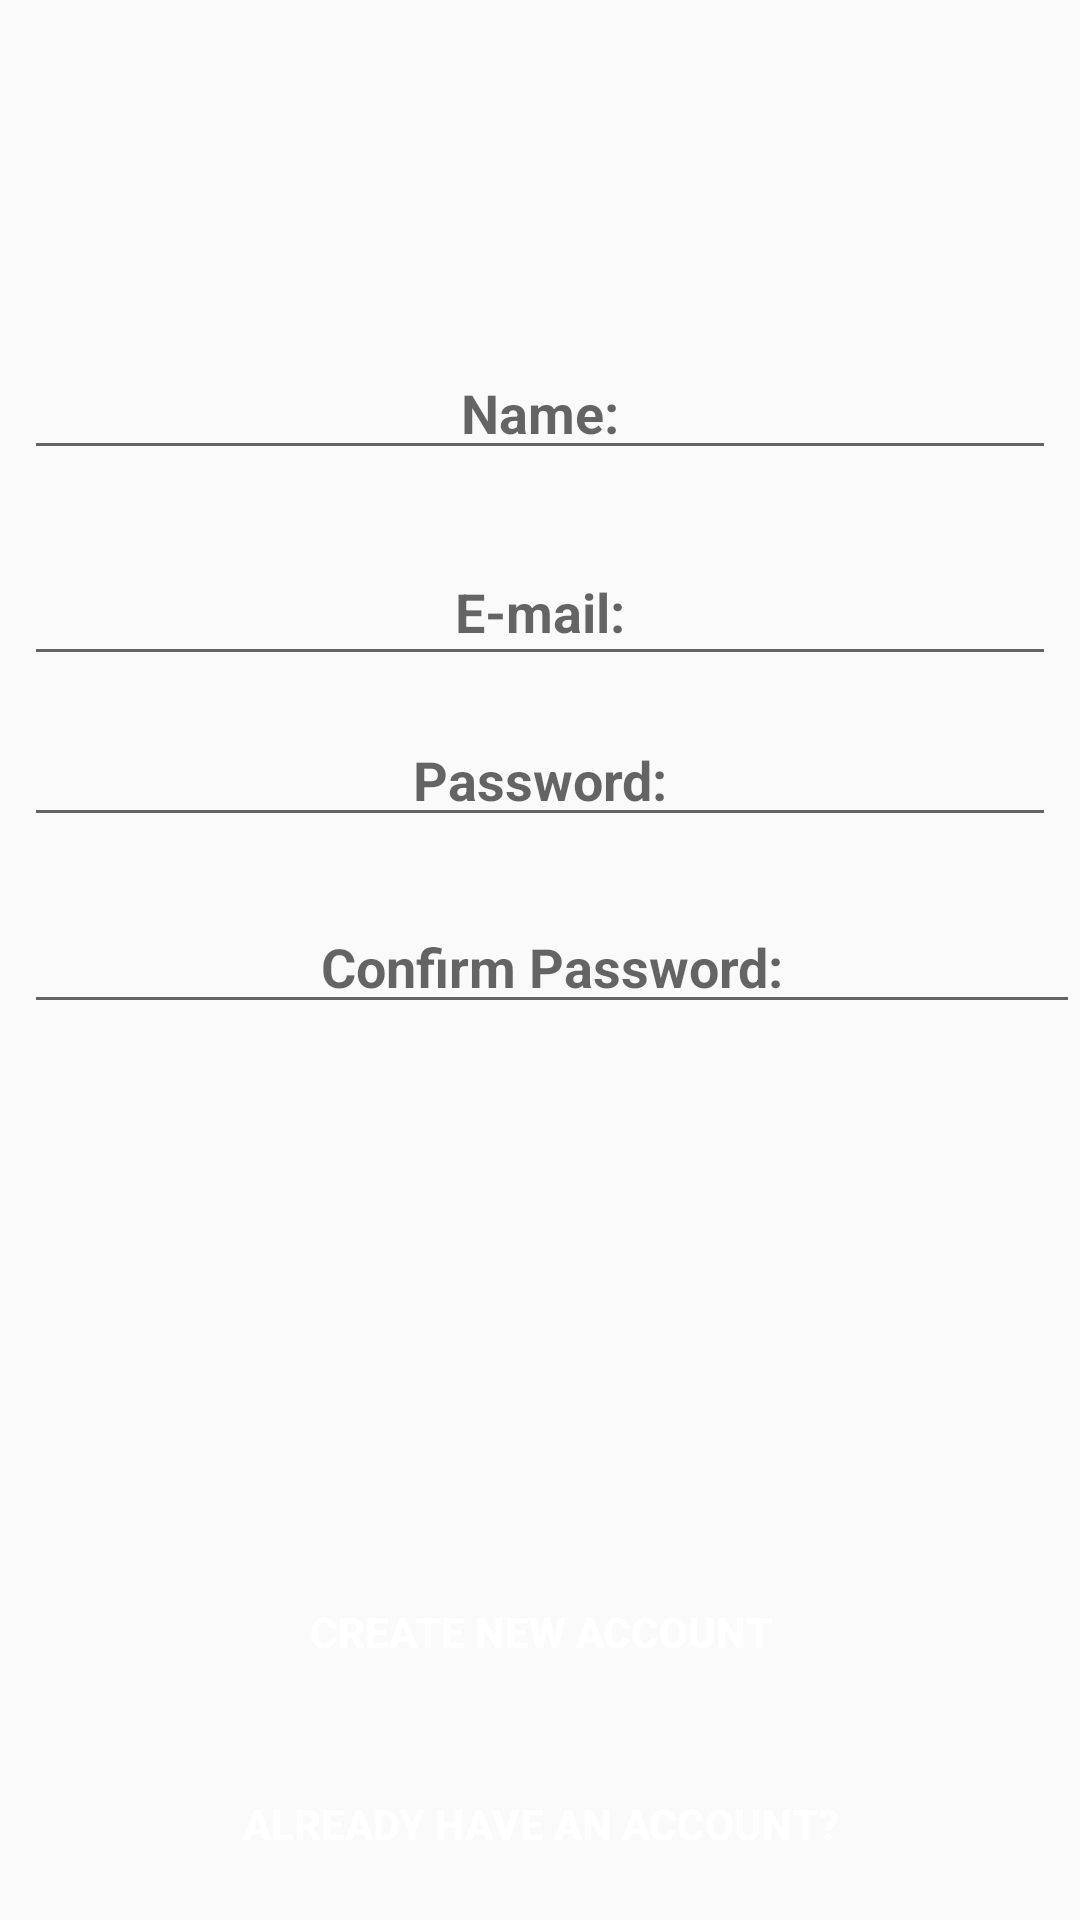

Android layout source for this screen:
<!-- AndroidManifest.xml: application theme AppTheme -->
<!-- res/layout/activity_register.xml -->
<?xml version="1.0" encoding="utf-8"?>
<androidx.constraintlayout.widget.ConstraintLayout xmlns:android="http://schemas.android.com/apk/res/android"
    xmlns:app="http://schemas.android.com/apk/res-auto"
    xmlns:tools="http://schemas.android.com/tools"
    android:layout_width="match_parent"
    android:layout_height="match_parent"
    tools:context=".RegisterActivity">

    <EditText
        android:id="@+id/regEmail"
        android:layout_width="0dp"
        android:layout_height="46dp"
        android:layout_marginStart="8dp"
        android:layout_marginEnd="8dp"
        android:textStyle="bold"
        android:textAlignment="center"
        android:ems="10"
        android:hint="@string/email_hint"
        android:inputType="textEmailAddress"
        app:layout_constraintBottom_toTopOf="@+id/regBtn"
        app:layout_constraintEnd_toEndOf="parent"
        app:layout_constraintHorizontal_bias="0.0"
        app:layout_constraintStart_toStartOf="parent"
        app:layout_constraintTop_toTopOf="parent"
        app:layout_constraintVertical_bias="0.38" />

    <EditText
        android:id="@+id/regPassword"
        android:layout_width="0dp"
        android:layout_height="41dp"
        android:layout_marginStart="8dp"
        android:layout_marginTop="8dp"
        android:layout_marginEnd="8dp"
        android:textStyle="bold"
        android:textAlignment="center"
        android:ems="10"
        android:hint="@string/hint_password"
        android:inputType="textPassword"
        app:layout_constraintBottom_toTopOf="@+id/regBtn"
        app:layout_constraintEnd_toEndOf="parent"
        app:layout_constraintHorizontal_bias="0.0"
        app:layout_constraintStart_toStartOf="parent"
        app:layout_constraintTop_toTopOf="parent"
        app:layout_constraintVertical_bias="0.49" />

    <Button
        android:id="@+id/regBtn"
        android:layout_width="0dp"
        android:layout_height="51dp"
        android:layout_marginStart="8dp"
        android:layout_marginEnd="8dp"
        android:layout_marginBottom="8dp"
        android:padding="15dp"
        android:textStyle="bold"
        android:textAlignment="center"
        android:background="@color/common_google_signin_btn_text_dark_focused"
        android:textColor="@color/cardview_light_background"
        android:text="@string/reg_btn_text"
        app:layout_constraintBottom_toBottomOf="parent"
        app:layout_constraintEnd_toEndOf="parent"
        app:layout_constraintHorizontal_bias="1.0"
        app:layout_constraintStart_toStartOf="parent"
        app:layout_constraintTop_toTopOf="parent"
        app:layout_constraintVertical_bias="0.892" />

    <Button
        android:id="@+id/reg_login_btn"
        android:layout_width="0dp"
        android:layout_height="wrap_content"
        android:layout_marginStart="8dp"
        android:layout_marginEnd="8dp"
        android:layout_marginBottom="8dp"
        android:textStyle="bold"
        android:textAlignment="center"
        android:background="@color/common_google_signin_btn_text_dark_focused"
        android:textColor="@color/cardview_light_background"
        android:text="@string/reg_log_btn_text"
        app:layout_constraintBottom_toBottomOf="parent"
        app:layout_constraintEnd_toEndOf="parent"
        app:layout_constraintHorizontal_bias="0.517"
        app:layout_constraintStart_toStartOf="parent"
        app:layout_constraintTop_toBottomOf="@+id/regBtn"
        app:layout_constraintVertical_bias="1.0" />

    <EditText
        android:id="@+id/regConfirmPass"
        android:layout_width="0dp"
        android:layout_height="wrap_content"
        android:layout_marginStart="8dp"
        android:layout_marginTop="8dp"
        android:layout_marginBottom="8dp"
        android:textStyle="bold"
        android:textAlignment="center"
        android:ems="10"
        android:hint="@string/confirmHint"
        android:inputType="textPassword"
        app:layout_constraintBottom_toBottomOf="@+id/regBtn"
        app:layout_constraintEnd_toEndOf="parent"
        app:layout_constraintHorizontal_bias="0.0"
        app:layout_constraintStart_toStartOf="parent"
        app:layout_constraintTop_toBottomOf="@+id/nameText"
        app:layout_constraintVertical_bias="0.381" />

    <EditText
        android:id="@+id/nameText"
        android:layout_width="0dp"
        android:layout_height="wrap_content"
        android:layout_marginStart="8dp"
        android:layout_marginEnd="8dp"
        android:layout_marginBottom="8dp"
        android:textStyle="bold"
        android:textAlignment="center"
        android:ems="10"
        android:hint="@string/nameHint"
        android:inputType="textPersonName"
        app:layout_constraintBottom_toBottomOf="@+id/reg_login_btn"
        app:layout_constraintEnd_toEndOf="parent"
        app:layout_constraintHorizontal_bias="0.0"
        app:layout_constraintStart_toStartOf="parent"
        app:layout_constraintTop_toTopOf="parent"
        app:layout_constraintVertical_bias="0.198" />

</androidx.constraintlayout.widget.ConstraintLayout>
<!-- resources referenced by this layout -->
<resources>
  <string name="confirmHint">Confirm Password:</string>
  <string name="email_hint">E-mail:</string>
  <string name="hint_password">Password:</string>
  <string name="nameHint">Name:</string>
  <string name="reg_btn_text">Create new Account</string>
  <string name="reg_log_btn_text">Already have an Account?</string>
  <style name="AppTheme" parent="Theme.AppCompat.Light.DarkActionBar">
          
          <item name="colorPrimary">@color/colorPrimary</item>
          <item name="colorPrimaryDark">@color/colorPrimaryDark</item>
          <item name="colorAccent">@color/colorAccent</item>
      </style>
  <color name="colorPrimary">#008577</color>
  <color name="colorPrimaryDark">#888888</color>
  <color name="colorAccent">#D81B60</color>
</resources>
